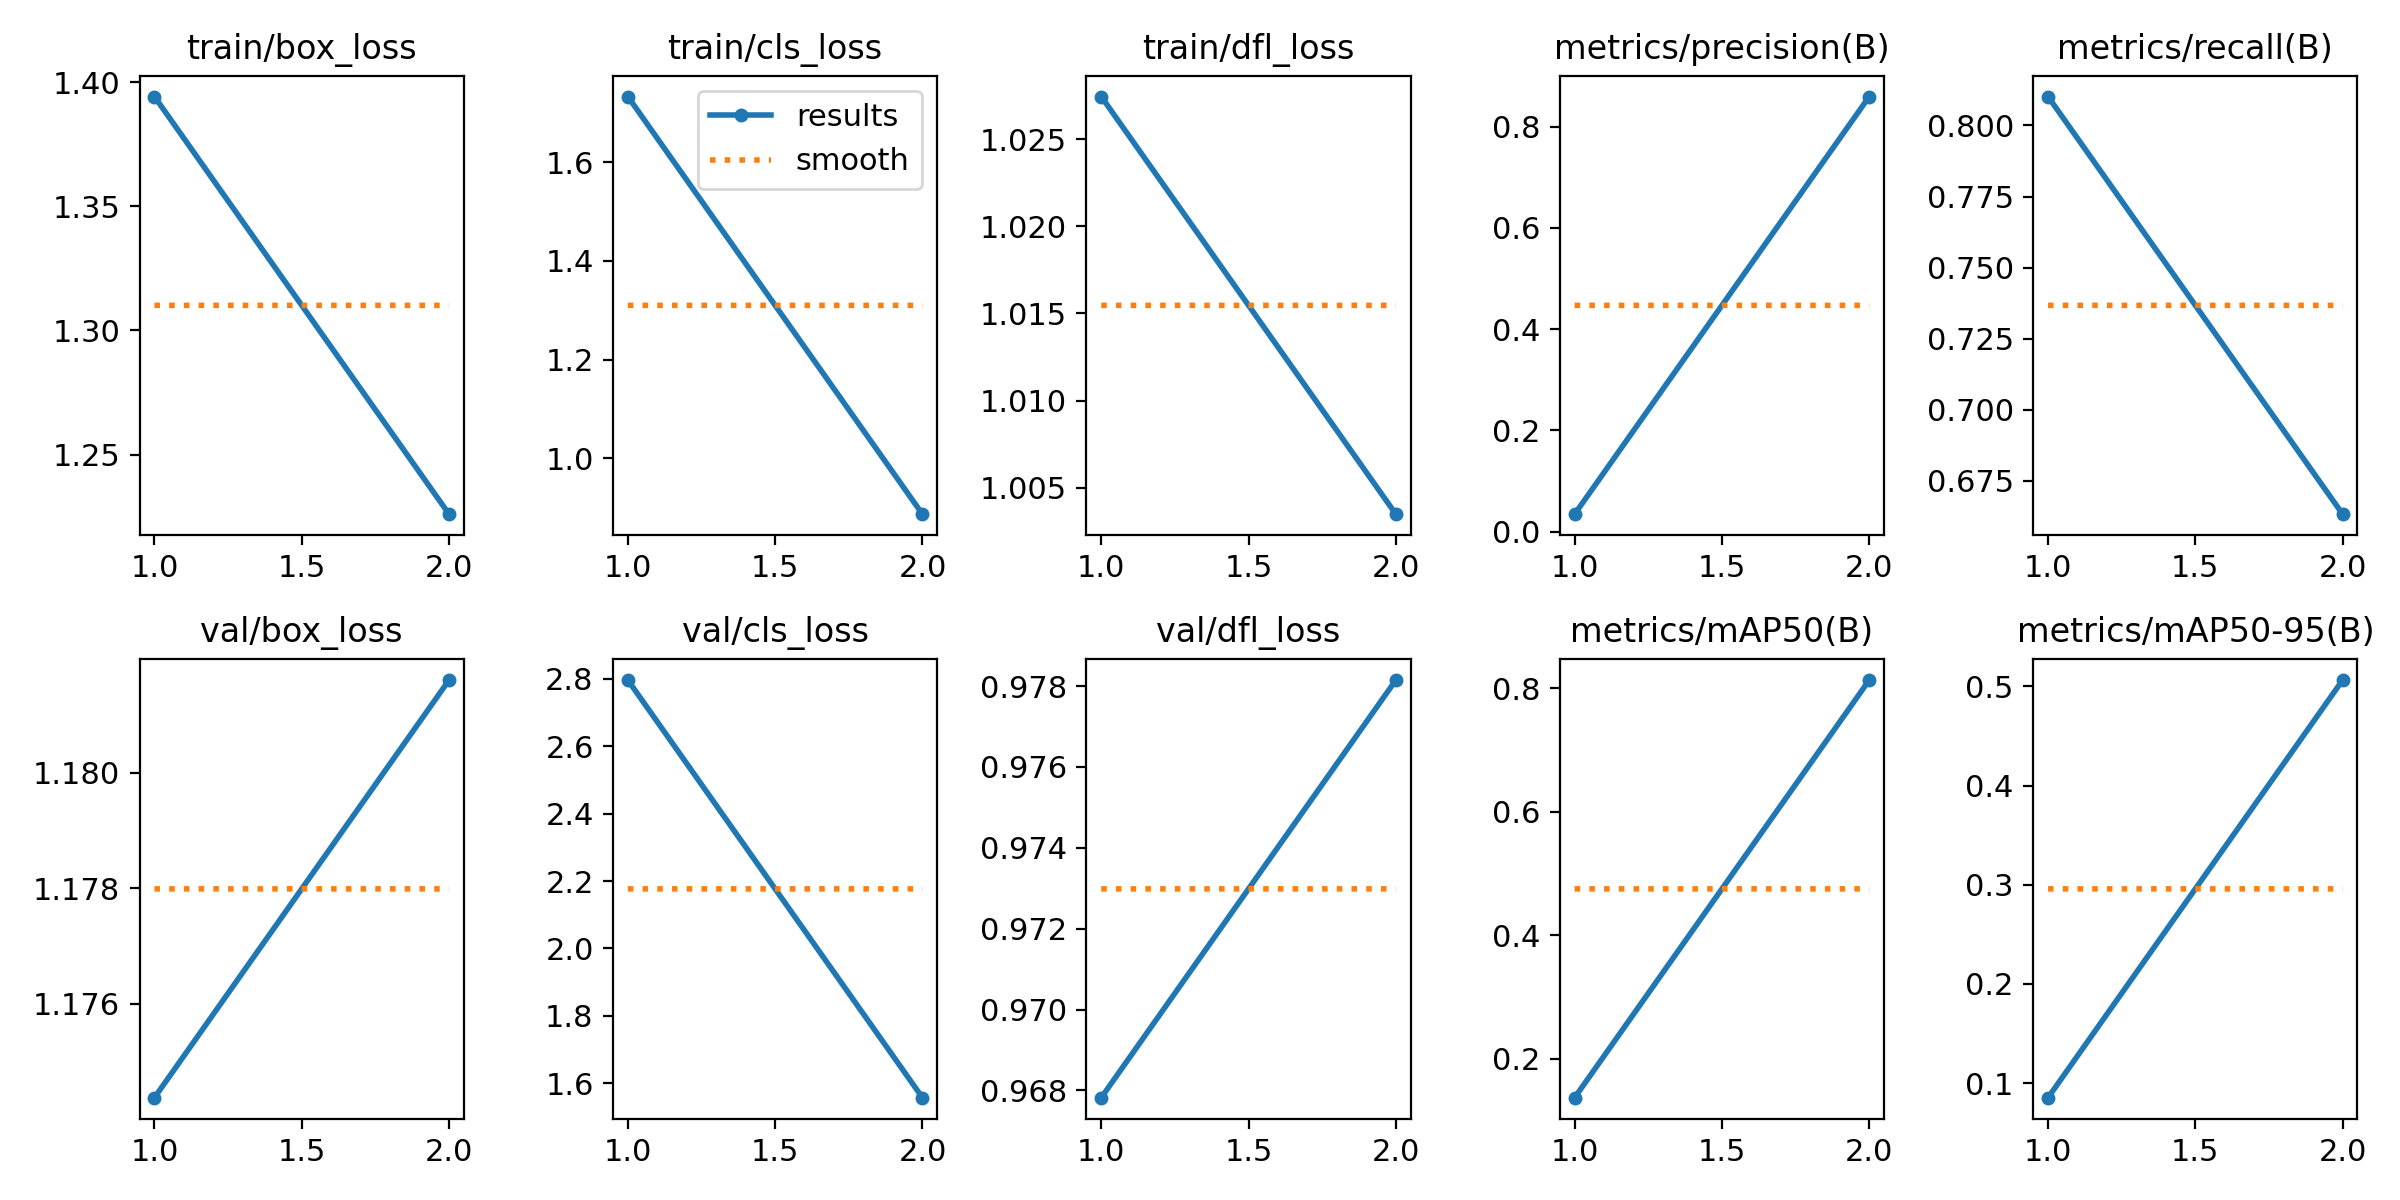

Values plotted in this chart, from the file beside it:
epoch, time, train/box_loss, train/cls_loss, train/dfl_loss, metrics/precision(B), metrics/recall(B), metrics/mAP50(B), metrics/mAP50-95(B), val/box_loss, val/cls_loss, val/dfl_loss, lr/pg0, lr/pg1, lr/pg2
1, 402.4, 1.394, 1.733, 1.027, 0.03441, 0.8102, 0.1367, 0.08536, 1.174, 2.796, 0.9678, 0.0006531, 0.0006531, 0.0006531
2, 808.9, 1.226, 0.887, 1.003, 0.8598, 0.6632, 0.8136, 0.5064, 1.182, 1.557, 0.9781, 0.0006665, 0.0006665, 0.0006665
